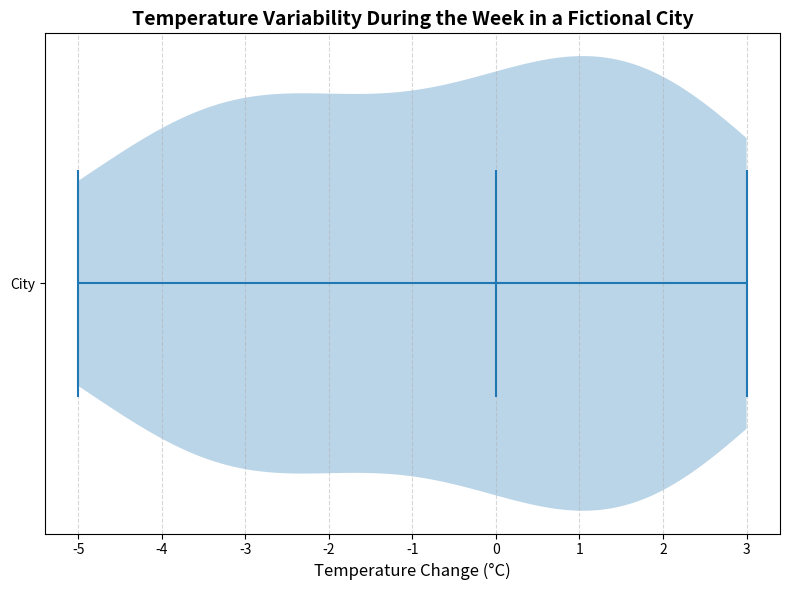

The matplotlib source for this figure:
import matplotlib.pyplot as plt
import numpy as np

# Synthetic temperature differences (in Celsius) for a week in one city
data = [-5, -3, 0, 2, 1, -1, -4, 3, 2, 0, -2, -3, 1, 2, -3]

plt.figure(figsize=(8, 6))

# Create the violin plot
violin = plt.violinplot(data, vert=False, showmeans=False, showmedians=True)

# Title and labels
plt.title('Temperature Variability During the Week in a Fictional City', fontsize=14, fontweight='bold')
plt.xlabel('Temperature Change (°C)', fontsize=12)
plt.yticks([1], ['City'])

# Grid for readability
plt.grid(visible=True, axis='x', linestyle='--', alpha=0.5)
plt.tight_layout()
plt.show()
